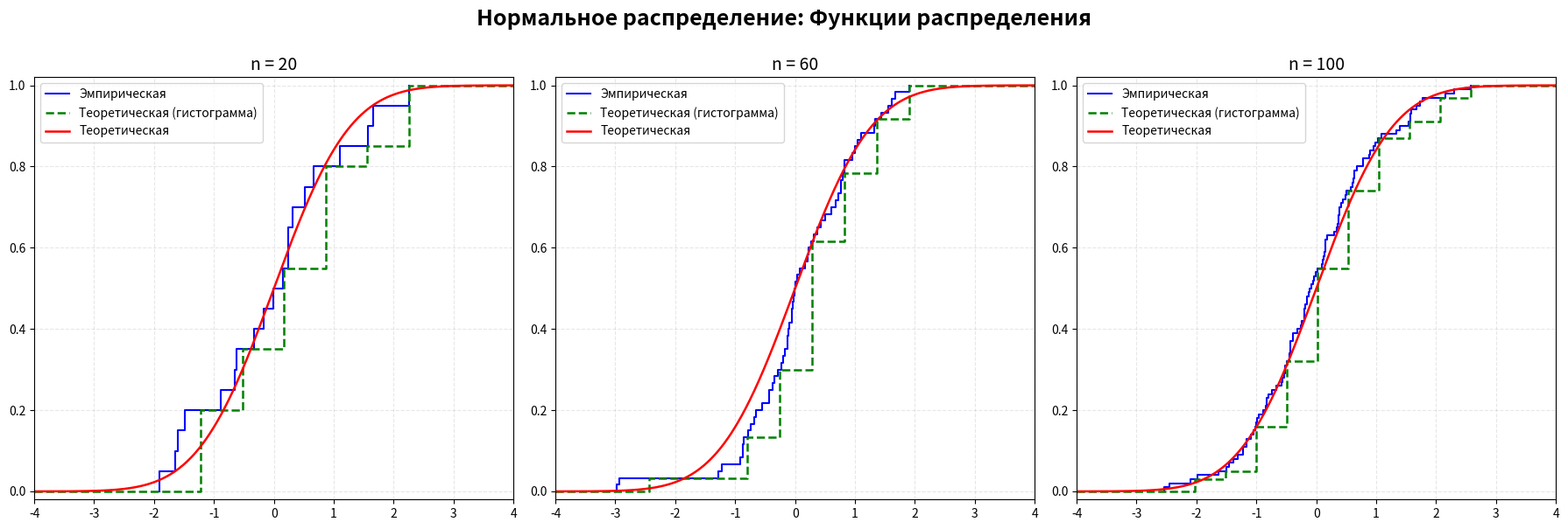
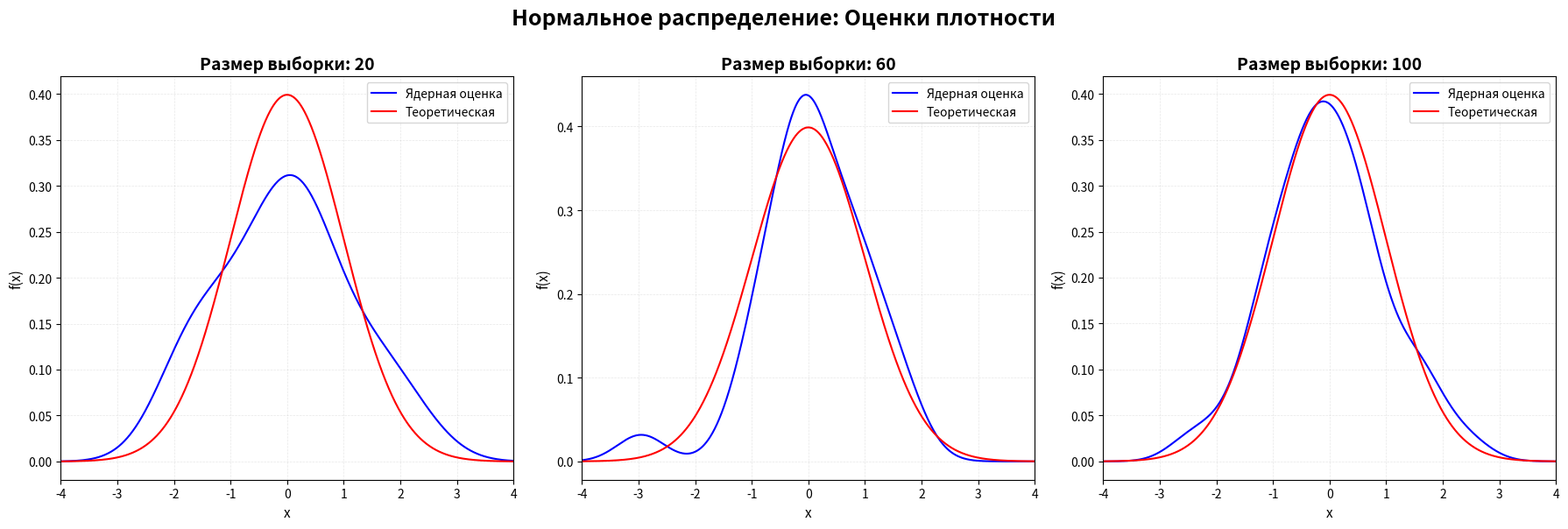
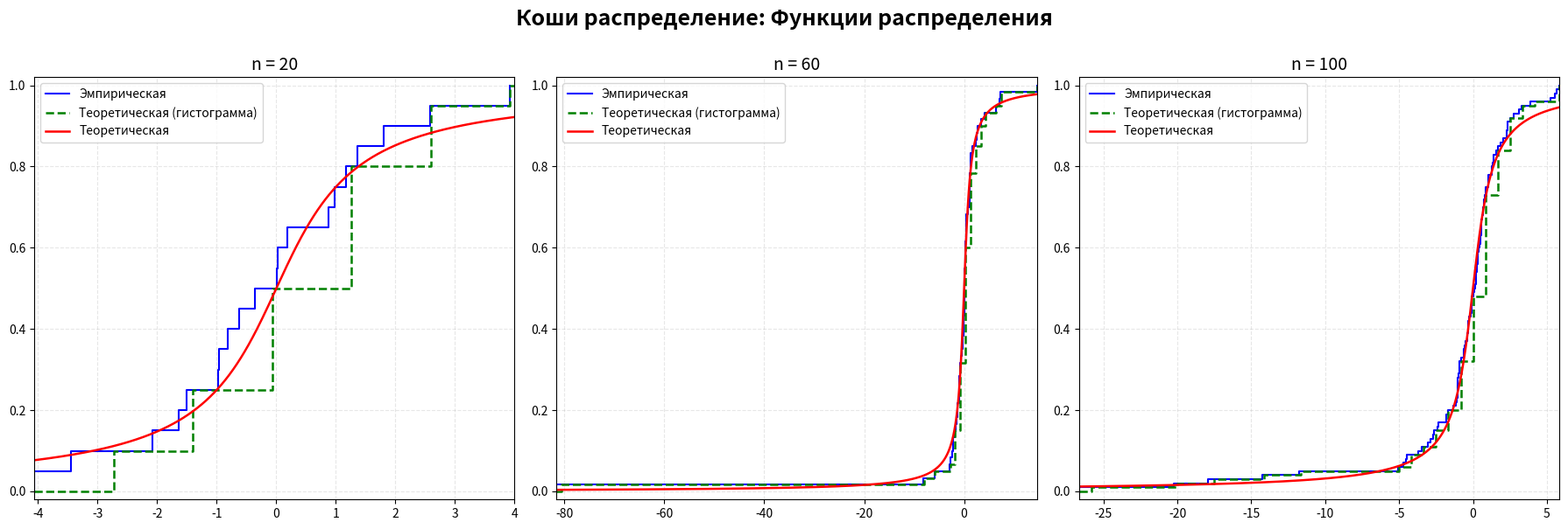
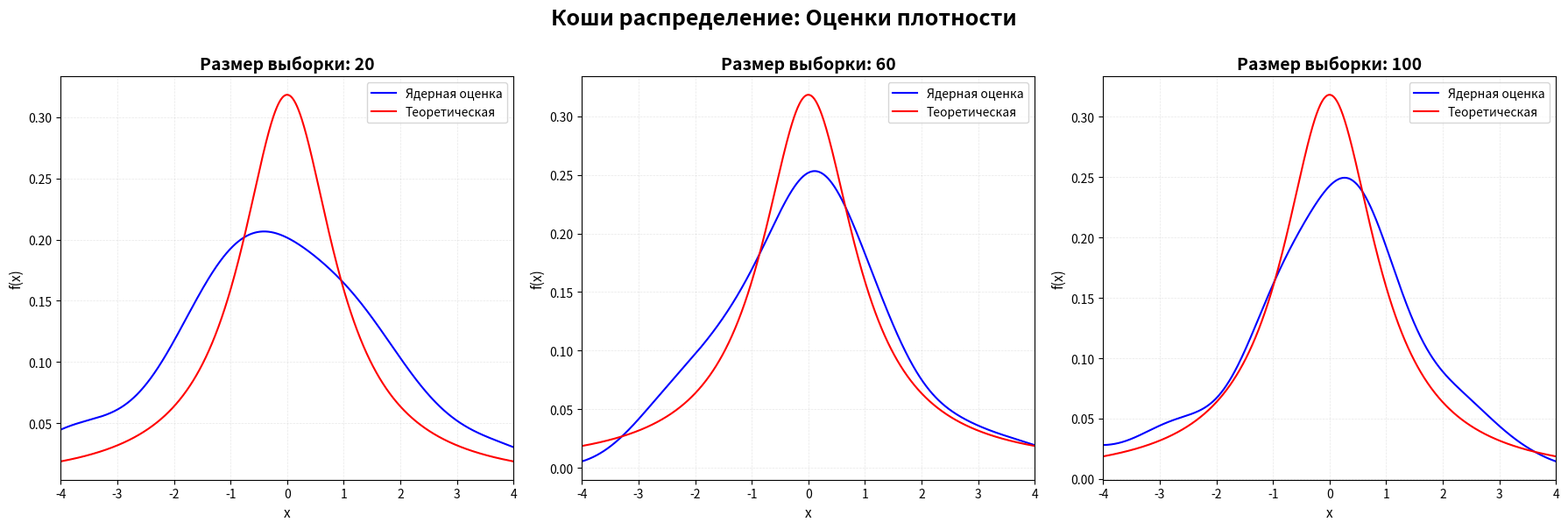
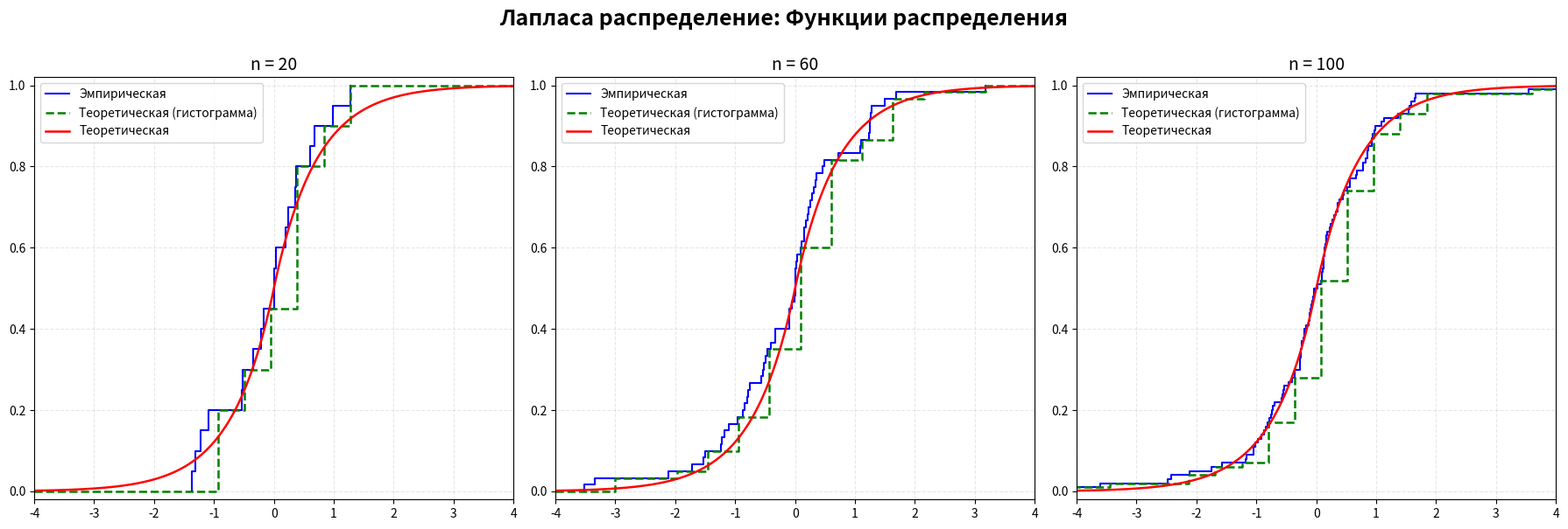
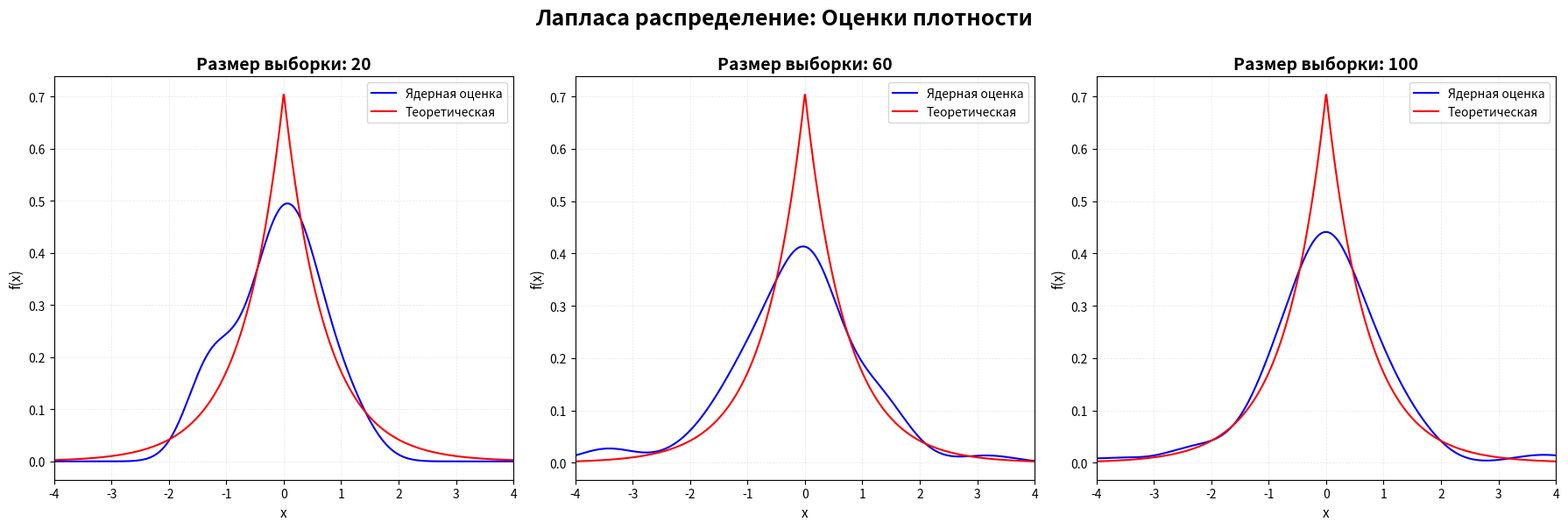
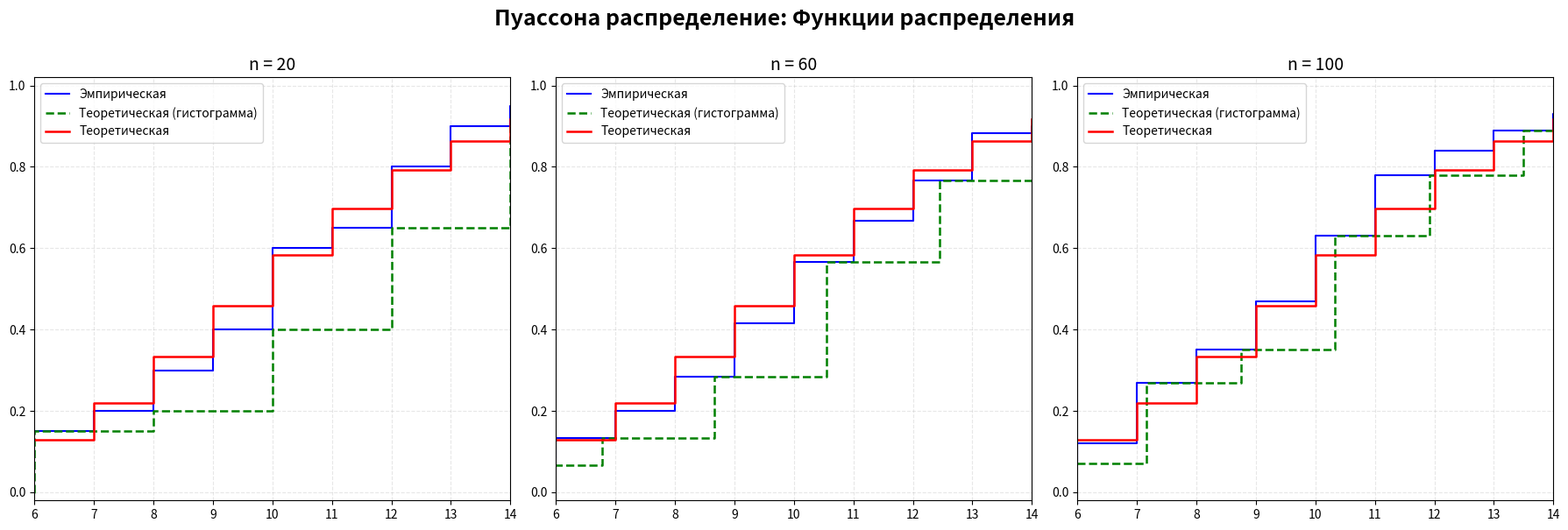
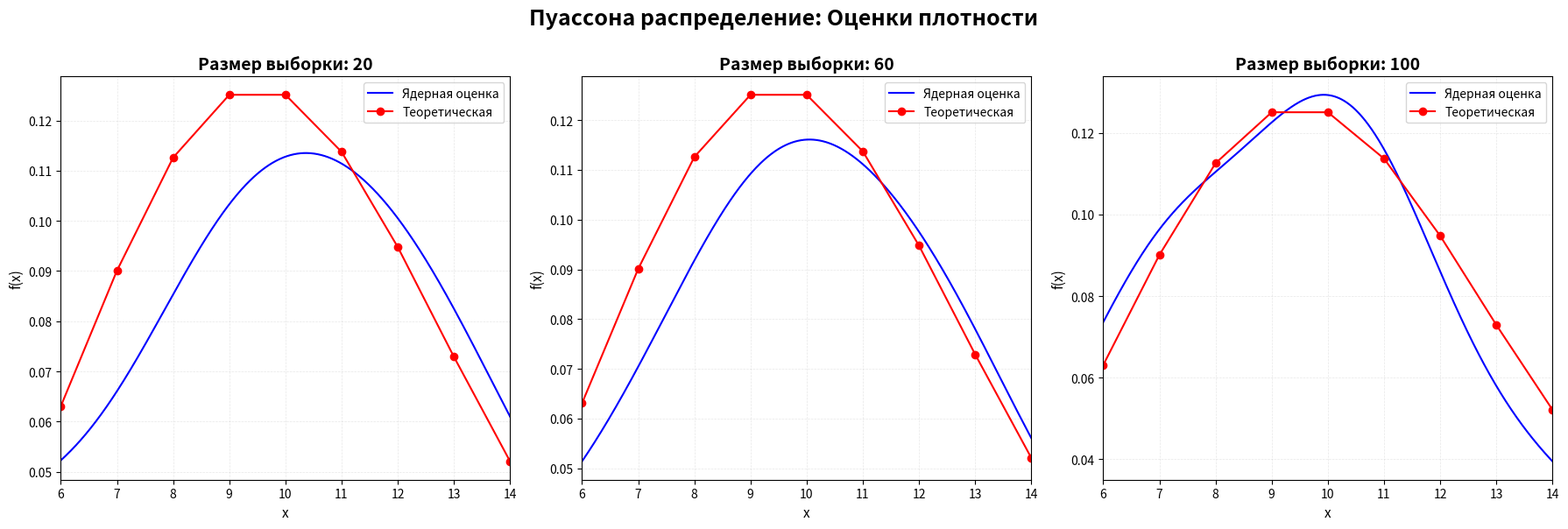
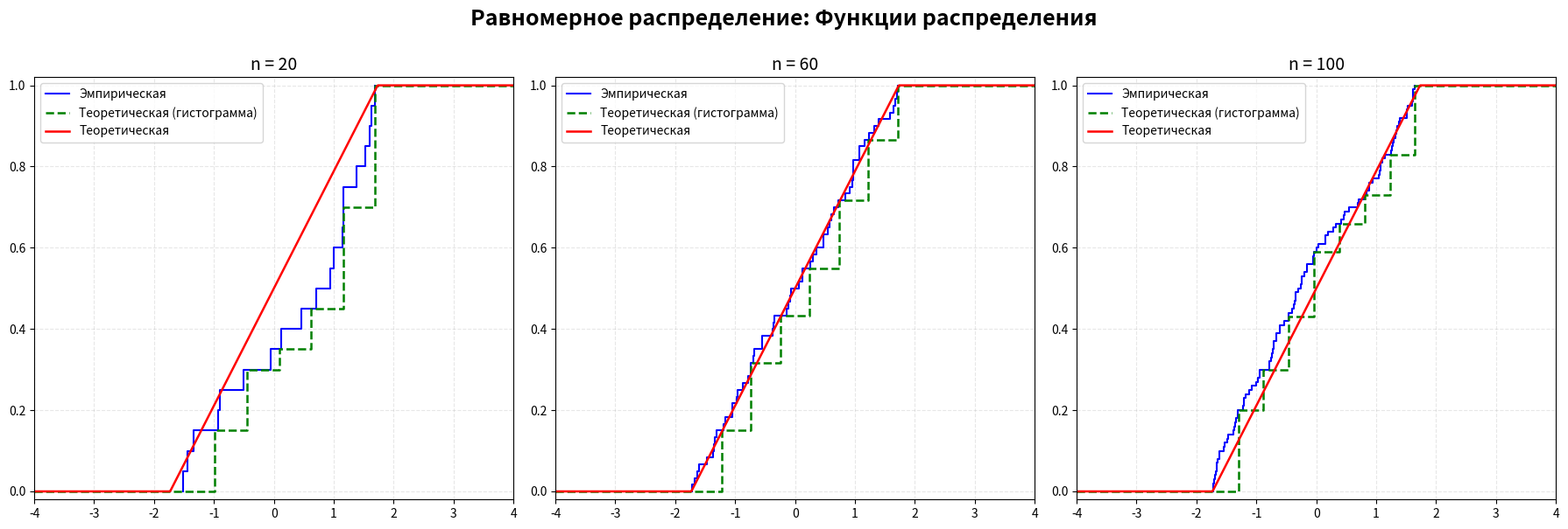
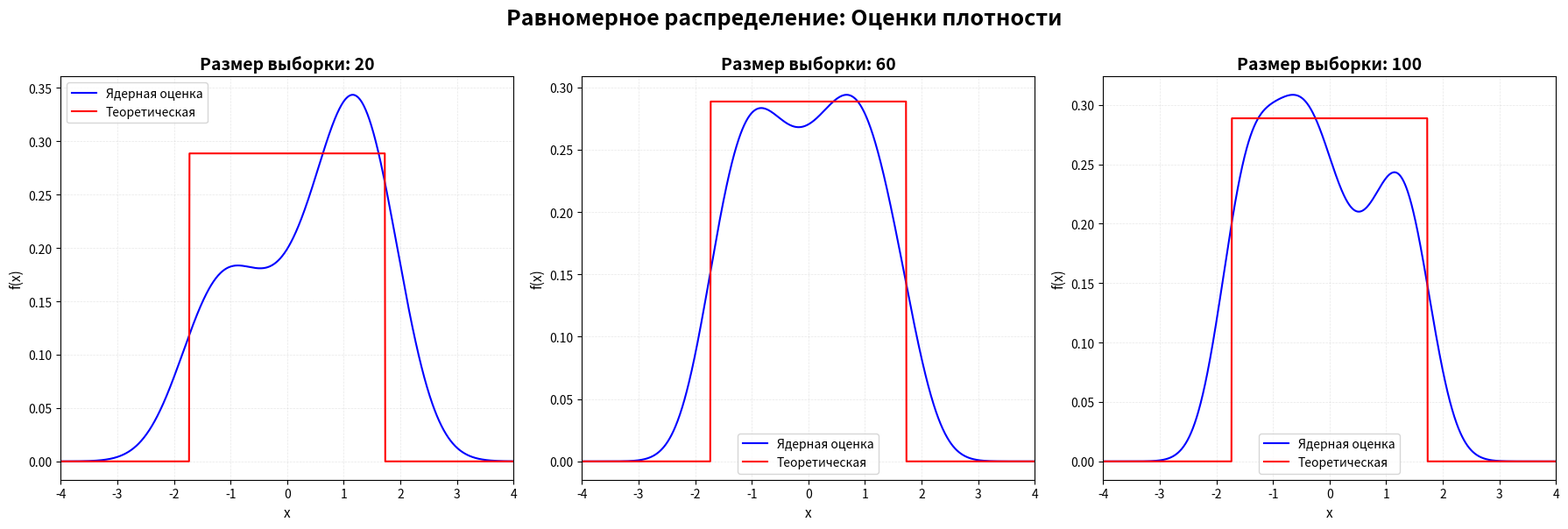
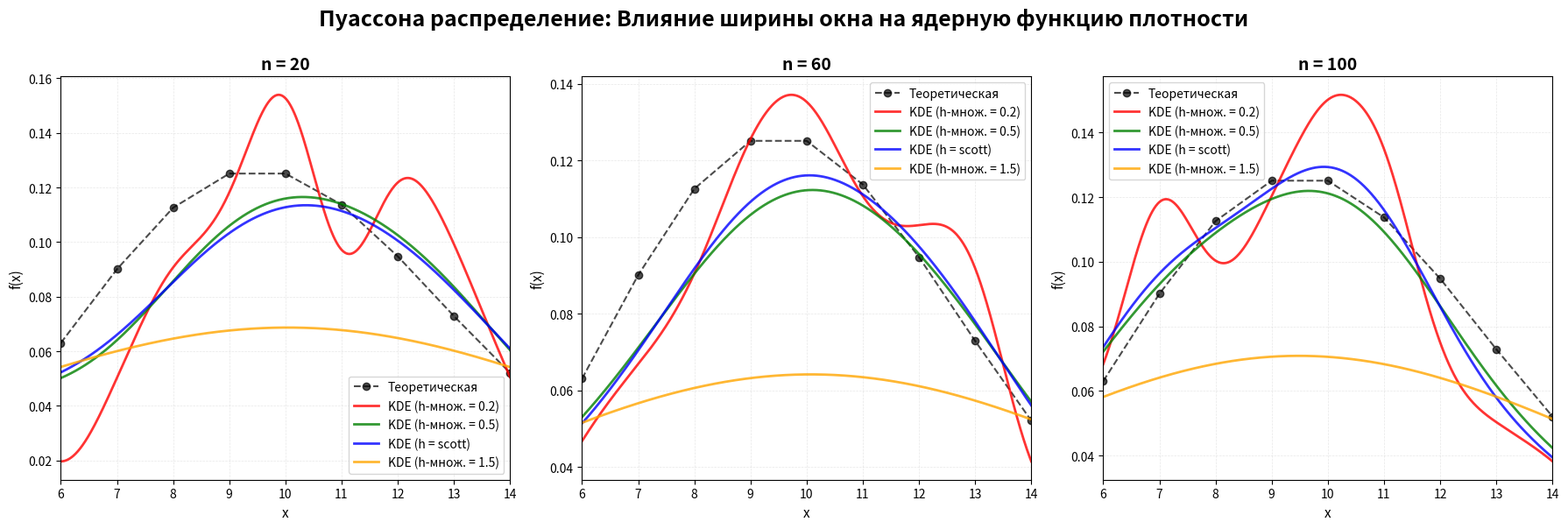
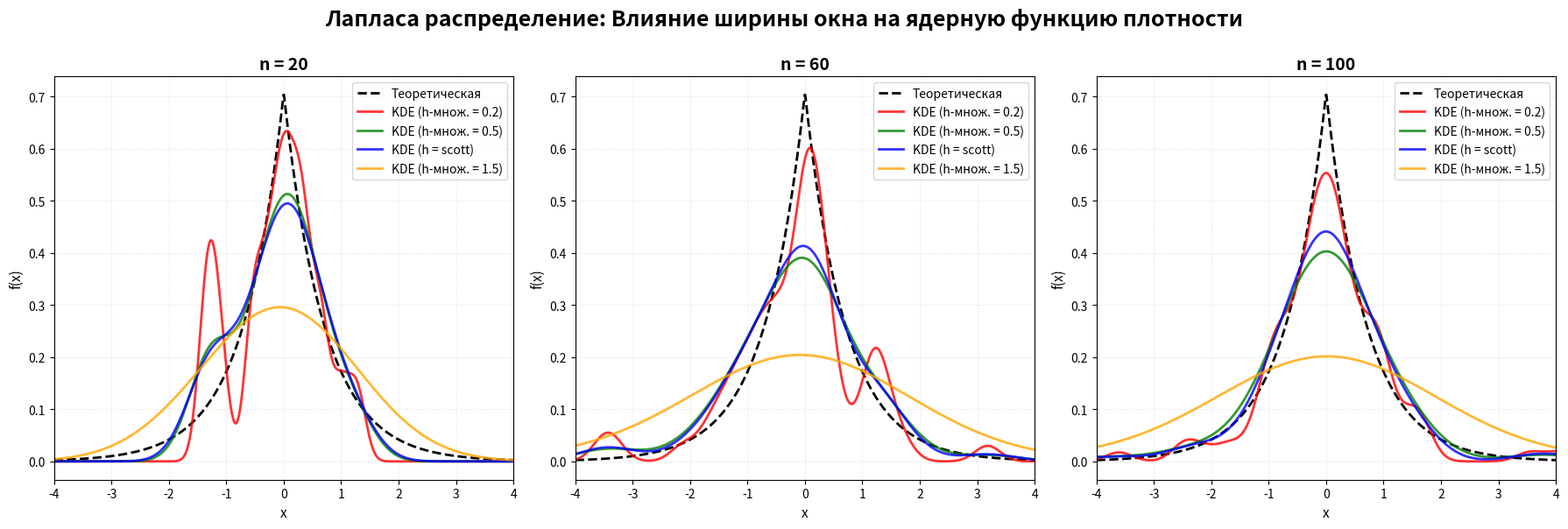

These figures' Python source, in order:
import numpy as np
import matplotlib.pyplot as plt
from scipy import stats

def paint_emp(name, samples, sample_sizes, dist, interval):
    a, b = interval
    fig, axes = plt.subplots(1, len(sample_sizes), figsize=(18, 6))
    
    for i, size in enumerate(sample_sizes):
        ax = axes[i]
        sample = samples[size]

        x_sorted = np.sort(sample)
        
        if name == "Коши":
            a_plot = min(a, x_sorted[0])
            b_plot = max(b, x_sorted[-1])
        else:
            a_plot, b_plot = a, b

        x_full = np.concatenate(([-np.inf], x_sorted, [np.inf]))
        y_full = np.concatenate(([0.0], np.arange(1, len(sample)+1)/len(sample), [1.0]))

        ax.step(x_full, y_full, where='post', 
                label='Эмпирическая', 
                color='blue', linewidth=1.5)
        
        counts, bin_edges = np.histogram(sample, bins='auto')
        cdf_hist = np.cumsum(counts) / len(sample)
        
        bin_edges_ext = np.concatenate(([a_plot], bin_edges, [b_plot]))
        y_hist_ext = np.concatenate(([0.0, 0.0], cdf_hist, [1.0]))
        
        ax.step(bin_edges_ext, y_hist_ext, where='post', 
                label='Теоретическая (гистограмма)', 
                color='green', linestyle='--', linewidth=1.8)

        if name == "Пуассона":
            grid = np.arange(a_plot, b_plot + 1)
            ax.step(grid, dist.cdf(grid), where='post', 
                    label='Теоретическая', color='red', linewidth=1.8)
        else:
            grid = np.linspace(a_plot, b_plot, 1001)
            ax.plot(grid, dist.cdf(grid), 
                    label='Теоретическая', color='red', linewidth=1.8)

        ax.set_xlim(a_plot, b_plot)
        ax.set_ylim(-0.02, 1.02)
        ax.set_title(f'n = {size}', fontsize=14)
        ax.grid(True, alpha=0.3, ls='--')
        ax.legend(fontsize=10)
    
    fig.suptitle(f'{name} распределение: Функции распределения', fontsize=18, fontweight='bold', y=1.0)
    plt.subplots_adjust(top=0.8)
    plt.tight_layout()
    plt.show()

def paint_core(name, samples, sample_sizes, dist, interval):
    a, b = interval
    fig, axes = plt.subplots(1, len(sample_sizes), figsize=(18, 6))
    
    for i, size in enumerate(sample_sizes):
        ax = axes[i]
        sample = samples[size]

        if name == "Коши":
            def robust_bw(obj):
                q75, q25 = np.percentile(obj.dataset[0], [75, 25])
                iqr = q75 - q25
                if iqr == 0: iqr = 1.0
                bw = (iqr / 1.34) * (obj.n ** (-1/5)) 
                std = np.std(obj.dataset[0], ddof=1)
                if std == 0: std = 1.0
                return bw / std 
            
            kde = stats.gaussian_kde(sample, bw_method=robust_bw)
        else:
            kde = stats.gaussian_kde(sample)
        if name == "Пуассона":
            grid = np.arange(a, b + 1)
            fine_grid = np.linspace(a, b, 1000)
            ax.plot(fine_grid, kde(fine_grid), label='Ядерная оценка', color='blue')
            ax.plot(grid, dist.pmf(grid), 'o-', label='Теоретическая', color='red')
        else:
            grid = np.linspace(a, b, 1000)
            ax.plot(grid, kde(grid), label='Ядерная оценка', color='blue')
            ax.plot(grid, dist.pdf(grid), label='Теоретическая', color='red')
        
        ax.set_xlim(a, b)
        ax.set_title(f'Размер выборки: {size}', fontsize=14, fontweight='bold')
        ax.set_xlabel('x', fontsize=11)
        ax.set_ylabel('f(x)', fontsize=11)
        ax.grid(True, alpha=0.3, linestyle='--', linewidth=0.5)
        ax.legend()
    
    fig.suptitle(f'{name} распределение: Оценки плотности', fontsize=18, fontweight='bold', y=1.0)
    plt.subplots_adjust(top=0.8)
    plt.tight_layout()
    plt.show()

def paint_kde_bandwidths(name, samples, sample_sizes, dist, interval, bw_values=[0.2, 0.5, 'scott', 1.5]):
    a, b = interval
    fig, axes = plt.subplots(1, len(sample_sizes), figsize=(18, 6))

    colors = ['red', 'green', 'blue', 'orange', 'purple']
    
    for i, size in enumerate(sample_sizes):
        ax = axes[i]
        sample = samples[size]
        
        if name == "Пуассона":
            grid = np.arange(a, b + 1)
            fine_grid = np.linspace(a, b, 1000)
            ax.plot(grid, dist.pmf(grid), 'o--', label='Теоретическая', color='black', alpha=0.7)
            plot_grid = fine_grid
        else:
            grid = np.linspace(a, b, 1000)
            ax.plot(grid, dist.pdf(grid), label='Теоретическая', color='black', linewidth=2, linestyle='--')
            plot_grid = grid

        for j, bw in enumerate(bw_values):
            kde = stats.gaussian_kde(sample, bw_method=bw)
            
            if isinstance(bw, str):
                label_text = f'KDE (h = {bw})'
            else:
                label_text = f'KDE (h-множ. = {bw})'
                
            ax.plot(plot_grid, kde(plot_grid), label=label_text, 
                    color=colors[j % len(colors)], linewidth=2, alpha=0.8)
        
        ax.set_xlim(a, b)
        ax.set_title(f'n = {size}', fontsize=14, fontweight='bold')
        ax.set_xlabel('x', fontsize=11)
        ax.set_ylabel('f(x)', fontsize=11)
        ax.grid(True, alpha=0.3, linestyle='--', linewidth=0.5)
        ax.legend(fontsize=10)
    
    fig.suptitle(f'{name} распределение: Влияние ширины окна на ядерную функцию плотности', fontsize=18, fontweight='bold', y=1.0)
    plt.subplots_adjust(top=0.8)
    plt.tight_layout()
    plt.show()

def main():
    random = np.random.default_rng(4)
    
    dist_names = ["Нормальное", "Коши", "Лапласа", "Пуассона", "Равномерное"]
    sample_sizes = [20, 60, 100]
    
    dists = {
        "Нормальное": stats.norm(0, 1),
        "Коши": stats.cauchy(),
        "Лапласа": stats.laplace(0, 1 / np.sqrt(2)),
        "Пуассона": stats.poisson(10),
        "Равномерное": stats.uniform(-np.sqrt(3), 2 * np.sqrt(3))
    }
    
    intervals = {
        "Пуассона": (6, 14)
    }
    for name in dist_names:
        if name not in intervals:
            intervals[name] = (-4, 4)
    
    data = {name: {size: None for size in sample_sizes} for name in dist_names}
    
    for size in sample_sizes:
        data["Нормальное"][size] = random.normal(0, 1, size)
        data["Коши"][size] = random.standard_cauchy(size)
        data["Лапласа"][size] = random.laplace(0, 1 / np.sqrt(2), size)
        data["Пуассона"][size] = random.poisson(10, size)
        data["Равномерное"][size] = random.uniform(-np.sqrt(3), np.sqrt(3), size)
    
    for name in dist_names:
        paint_emp(name, data[name], sample_sizes, dists[name], intervals[name])
        paint_core(name, data[name], sample_sizes, dists[name], intervals[name])
    
    chosen_dists = ["Пуассона", "Лапласа"]
    
    for name in chosen_dists:
        paint_kde_bandwidths(name, data[name], sample_sizes, dists[name], intervals[name])


if __name__ == "__main__":
    main()
